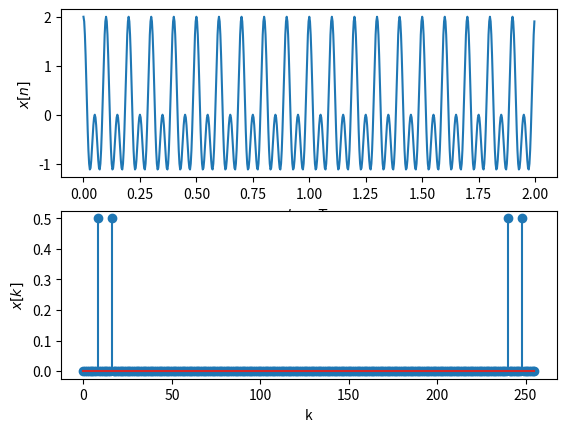
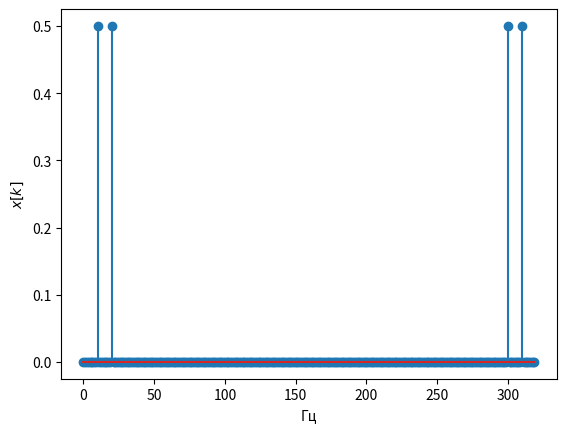
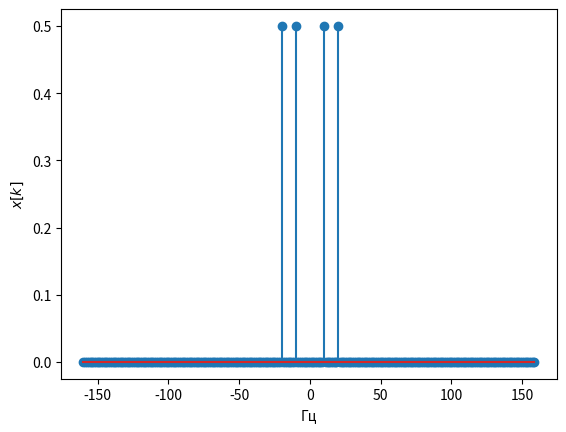
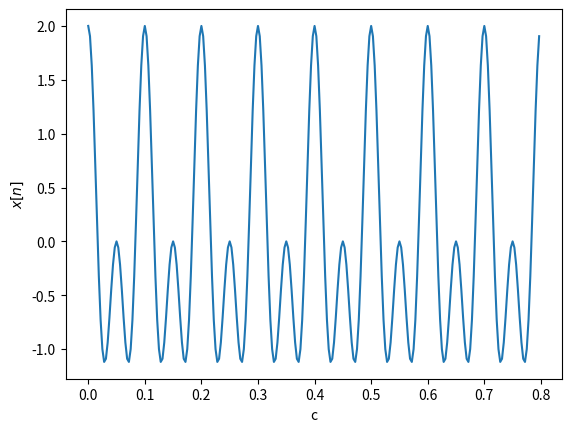

These figures' Python source, in order:
from scipy.fftpack import fft, ifft,  fftshift, ifftshift
import numpy as np
import matplotlib.pyplot as plt


fc=10 # Частота косинуса 
fs=320 # частота дискретизации, избыточная 
t=np.arange( 0, 2,  1/fs) # длительность сигнала 2 с
x=np.cos(2*np.pi*fc*t)+np.cos(2*np.pi*20*t) # формирование временного сигнала
plt.figure(1)
plt.subplot(2,1,1)
plt.plot(t,x) 
#plt.stem(t,x) # для отображения временных отсчетов сигнала, выбрать длительность 0.2 сек
plt.xlabel('$t=nT_s$')
plt.ylabel('$x[n]$') 
N=256 # количество точек ДПФ
X = fft(x,N)/N # вычисление ДПФ и нормирование на N
#plt.figure(2)
plt.subplot(2,1,2)
k = np.arange(0, N)
plt.stem(k,abs(X)) # выводим модуль ДПФ в точках ДПФ
plt.xlabel('k')
plt.ylabel('$x[k]$') 

df=fs/N
kf = k*df
plt.figure(3)
plt.stem(kf,abs(X)) # выводим модуль ДПФ в частотах 
plt.xlabel('Гц')
plt.ylabel('$x[k]$') 


k2 = np.arange(-N/2, N/2)
kf2=k2*df
X2 = fftshift(X) # сдвиг ДПФ на центр 
plt.figure(4)
plt.stem(kf2,abs(X2))
plt.xlabel('Гц')
plt.ylabel('$x[k]$') 


plt.figure(5)
x_ifft = N*ifft(X,N)
t = np.arange(0, len(x_ifft))/fs
plt.plot(t ,np.real(x_ifft ))
#plt.stem(t ,np.real(x_ifft )) # временные отсчеты колебания
plt.xlabel('c')
plt.ylabel('$x[n]$') 

plt.show()